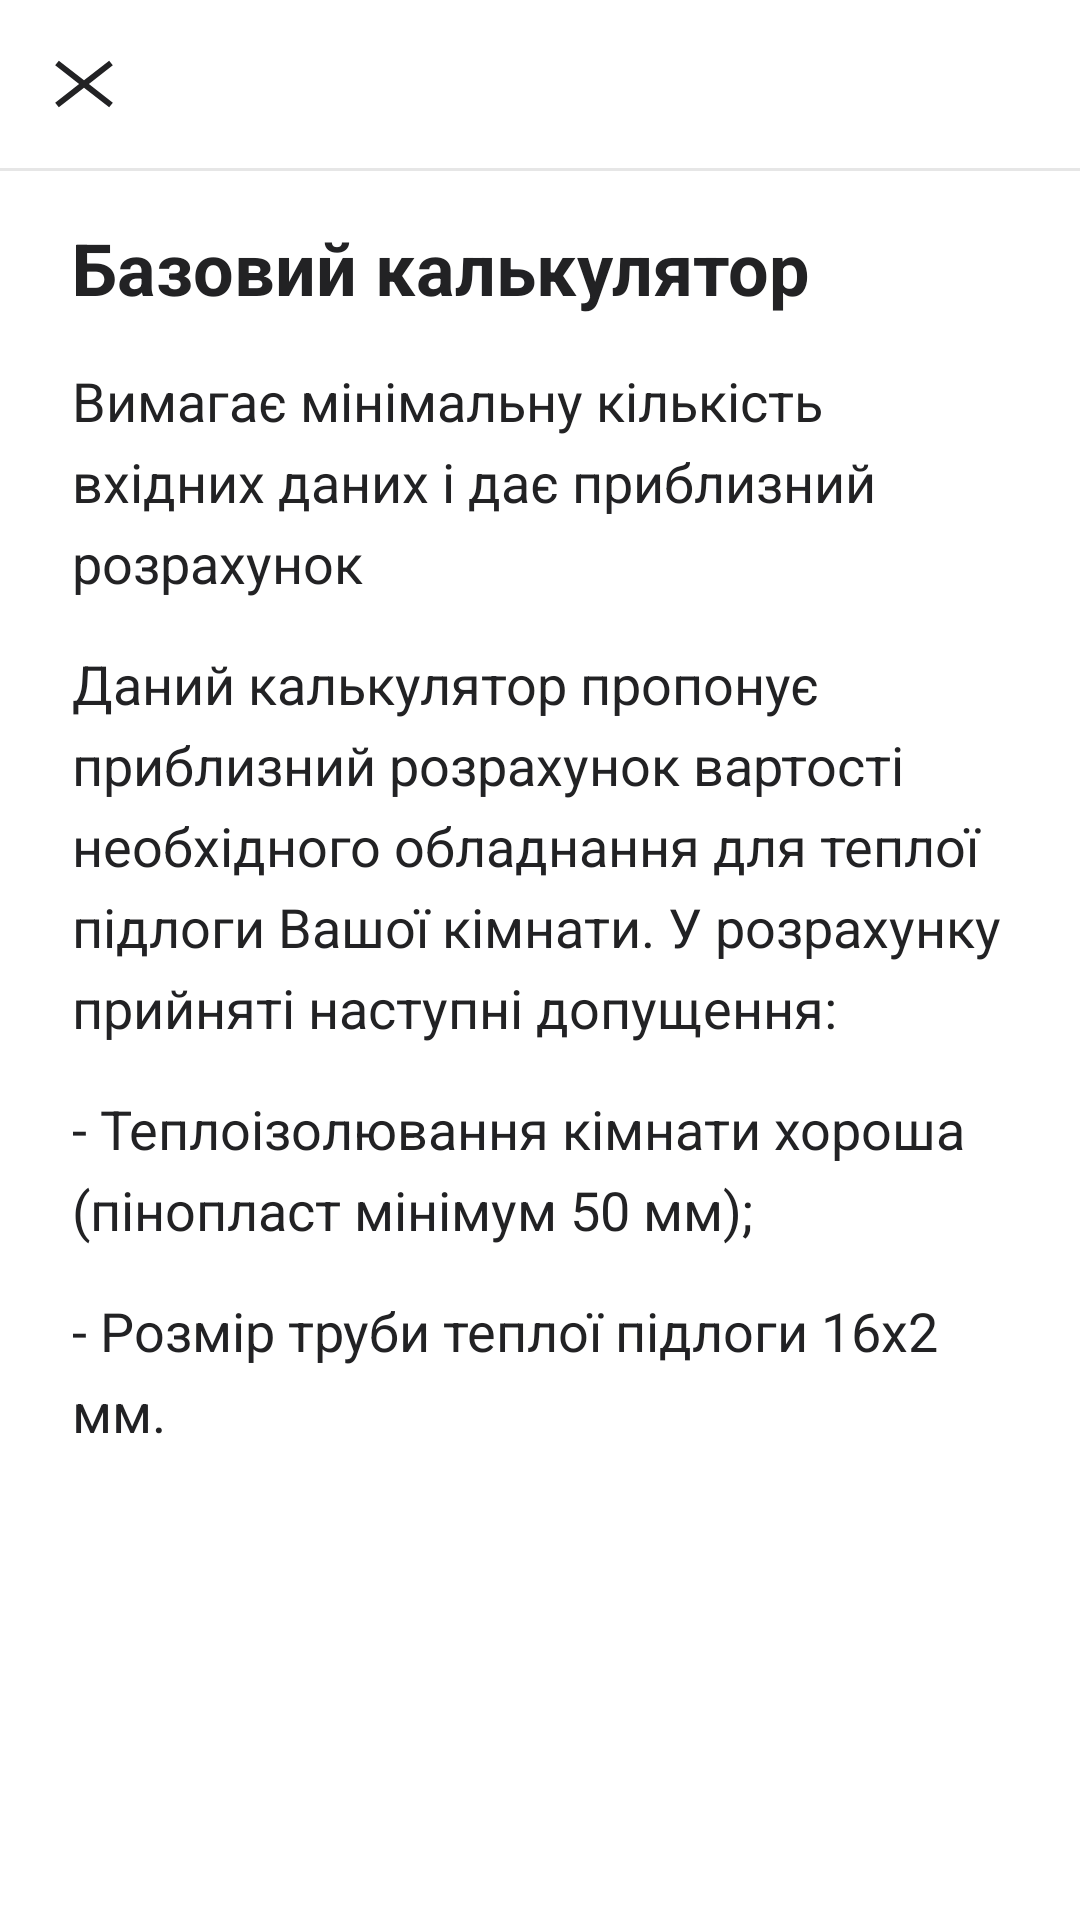

Here is an Android app screen rendered from its layout file. Give the layout XML and the strings, colors and styles it references.
<!-- AndroidManifest.xml: application theme AppTheme -->
<!-- res/layout/bottom_sheet_layout.xml -->
<?xml version="1.0" encoding="utf-8"?>
<androidx.constraintlayout.widget.ConstraintLayout
    xmlns:android="http://schemas.android.com/apk/res/android"
    xmlns:app="http://schemas.android.com/apk/res-auto"
    android:id="@+id/help_bottom_sheet_parent"
    android:layout_width="match_parent"
    android:layout_height="match_parent"
    android:orientation="vertical"
    app:behavior_hideable="false"
    app:layout_behavior="com.google.android.material.bottomsheet.BottomSheetBehavior">

    <ImageView
        android:id="@+id/help_bottom_sheet_close_image_view"
        android:layout_width="wrap_content"
        android:layout_height="wrap_content"
        android:layout_margin="8dp"
        android:background="?android:attr/selectableItemBackgroundBorderless"
        android:padding="8dp"
        android:src="@drawable/ic_x_24_close_cross"
        app:layout_constraintStart_toStartOf="parent"
        app:layout_constraintTop_toTopOf="parent" />

    <View
        android:id="@+id/help_bottom_sheet_divider"
        android:layout_width="match_parent"
        android:layout_height="1dp"
        android:layout_marginTop="8dp"
        android:background="@color/field_background"
        app:layout_constraintEnd_toEndOf="parent"
        app:layout_constraintStart_toStartOf="parent"
        app:layout_constraintTop_toBottomOf="@id/help_bottom_sheet_close_image_view" />

    <LinearLayout
        android:id="@+id/help_bottom_sheet_container"
        android:layout_width="match_parent"
        android:layout_height="wrap_content"
        android:orientation="vertical"
        app:layout_constraintEnd_toEndOf="parent"
        app:layout_constraintStart_toStartOf="parent"
        app:layout_constraintTop_toBottomOf="@+id/help_bottom_sheet_divider">

        <TextView
            android:id="@+id/title"
            android:layout_width="wrap_content"
            android:layout_height="wrap_content"
            android:layout_marginStart="24dp"
            android:layout_marginTop="16dp"
            android:layout_marginEnd="24dp"
            android:background="?android:attr/actionBarItemBackground"
            android:text="@string/basicCalculator"
            android:textAlignment="viewStart"
            android:textColor="@color/primaryText"
            android:textSize="24sp"
            android:textStyle="bold"
            app:layout_constraintEnd_toEndOf="parent"
            app:layout_constraintStart_toStartOf="parent"
            app:layout_constraintTop_toBottomOf="@id/logo_image_view" />

        <TextView
            android:id="@+id/description1"
            android:layout_width="match_parent"
            android:layout_height="wrap_content"
            android:layout_marginStart="24dp"
            android:layout_marginTop="16dp"
            android:layout_marginEnd="24dp"
            android:lineSpacingExtra="6sp"
            android:text="@string/basicCalculatorDescription"
            android:textColor="@color/primaryText"
            android:textSize="18sp" />

        <TextView
            android:id="@+id/description2"
            android:layout_width="match_parent"
            android:layout_height="wrap_content"
            android:layout_marginStart="24dp"
            android:layout_marginTop="16dp"
            android:layout_marginEnd="24dp"
            android:lineSpacingExtra="6sp"
            android:text="@string/basicCalculatorRulesDescription"
            android:textColor="@color/primaryText"
            android:textSize="18sp" />

        <TextView
            android:id="@+id/description3"
            android:layout_width="match_parent"
            android:layout_height="wrap_content"
            android:layout_marginStart="24dp"
            android:layout_marginTop="16dp"
            android:layout_marginEnd="24dp"
            android:lineSpacingExtra="6sp"
            android:text="@string/basicCalculatorRules1"
            android:textColor="@color/primaryText"
            android:textSize="18sp" />

        <TextView
            android:id="@+id/description4"
            android:layout_width="match_parent"
            android:layout_height="wrap_content"
            android:layout_marginStart="24dp"
            android:layout_marginTop="16dp"
            android:layout_marginEnd="24dp"
            android:layout_marginBottom="24dp"
            android:lineSpacingExtra="6sp"
            android:text="@string/basicCalculatorRules2"
            android:textColor="@color/primaryText"
            android:textSize="18sp" />
    </LinearLayout>

</androidx.constraintlayout.widget.ConstraintLayout>
<!-- resources referenced by this layout -->
<resources>
  <color name="field_background">#E6E6E6</color>
  <color name="primaryText">#222224</color>
  <!-- drawable ic_x_24_close_cross (drawable) -->
  <vector xmlns:android="http://schemas.android.com/apk/res/android"
      android:width="24dp"
      android:height="24dp"
      android:viewportWidth="24"
      android:viewportHeight="24">
    <path
        android:pathData="M3.614,4.21L2.386,5.79 10.371,12l-7.985,6.21 1.228,1.58L12,13.266l8.386,6.522 1.228,-1.579L13.629,12l7.985,-6.21 -1.228,-1.58L12,10.734 3.614,4.211z"
        android:fillColor="#222224"/>
  </vector>
  <string name="basicCalculator">Базовий калькулятор</string>
  <string name="basicCalculatorDescription">Вимагає мінімальну кількість вхідних даних і дає приблизний розрахунок</string>
  <string name="basicCalculatorRules1">- Теплоізолювання кімнати хороша (пінопласт мінімум 50 мм);</string>
  <string name="basicCalculatorRules2">- Розмір труби теплої підлоги 16х2 мм.</string>
  <string name="basicCalculatorRulesDescription">Даний калькулятор пропонує приблизний розрахунок вартості необхідного обладнання для теплої підлоги Вашої кімнати. У розрахунку прийняті наступні допущення:</string>
  <style name="AppTheme" parent="Theme.MaterialComponents.Light.NoActionBar">
          
          <item name="colorPrimary">@color/colorPrimary</item>
          <item name="colorPrimaryDark">@color/colorPrimaryDark</item>
          <item name="colorAccent">@color/colorAccent</item>
      </style>
  <color name="colorPrimary">#097EB9</color>
  <color name="colorPrimaryDark">#076AA0</color>
  <color name="colorAccent">#FF2B2B</color>
</resources>
